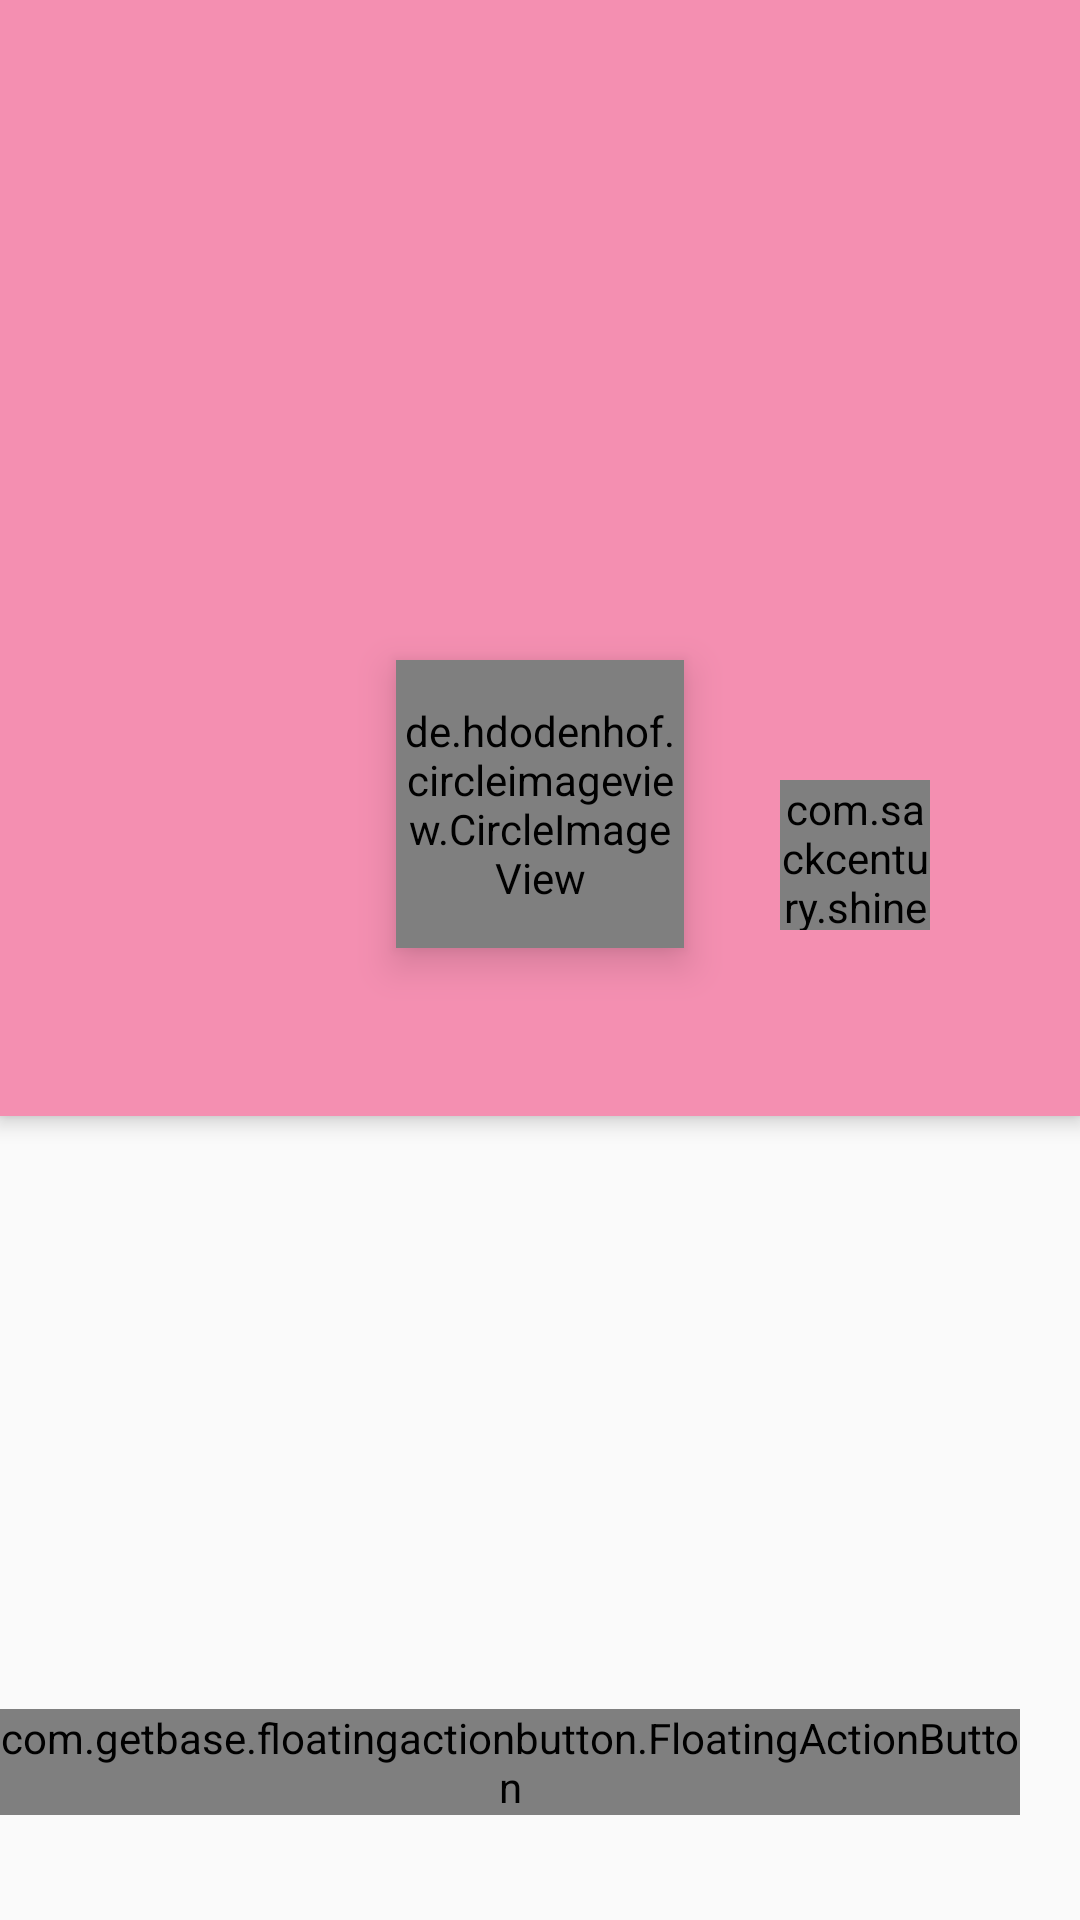

Here is an Android app screen rendered from its layout file. Give the layout XML and the strings, colors and styles it references.
<!-- AndroidManifest.xml: application theme AppTheme -->
<!-- res/layout/activity_userinfo.xml -->
<?xml version="1.0" encoding="utf-8"?>
<android.support.design.widget.CoordinatorLayout
    xmlns:android="http://schemas.android.com/apk/res/android"
    xmlns:app="http://schemas.android.com/apk/res-auto"
    android:layout_width="match_parent"
    android:layout_height="match_parent"
    xmlns:tools="http://schemas.android.com/tools"
    >


    <android.support.v4.view.ViewPager
        android:id="@+id/userinfo_vp_viewpager"
        android:layout_width="match_parent"
        android:layout_height="match_parent"
        app:layout_behavior="@string/appbar_scrolling_view_behavior"
        />
    <com.getbase.floatingactionbutton.FloatingActionButton
        android:id="@+id/userinfo_btn_chat"
        android:layout_width="wrap_content"
        android:layout_height="wrap_content"
        android:layout_gravity="bottom|right"
        android:layout_marginBottom="35dp"
        android:layout_marginRight="20dp"

        app:fab_colorNormal="@color/pink"
        app:fab_icon="@drawable/icn_1"
        app:fab_labelStyle="@style/menu_labels_style">

    </com.getbase.floatingactionbutton.FloatingActionButton>


    <de.hdodenhof.circleimageview.CircleImageView
        android:id="@+id/user_cv_userimage"
        android:layout_width="96dp"
        android:layout_height="96dp"
        android:layout_gravity="center_horizontal"
        android:background="@mipmap/logo2"
        android:elevation="8dp"
        app:layout_anchor="@+id/userinfo_tl_tabs"
        app:layout_anchorGravity="top|center_horizontal"

        app:layout_scrollFlags="scroll" />

    <android.support.design.widget.AppBarLayout

        android:id="@+id/userinfo_al_appbar"
        android:layout_width="match_parent"
        android:layout_height="wrap_content"
        android:theme="@style/ThemeOverlay.AppCompat.Dark.ActionBar">

        <android.support.design.widget.CollapsingToolbarLayout

            android:id="@+id/userinfo_ct_colltoolbar"
            android:clickable="true"
            android:layout_width="match_parent"
            android:layout_height="260dp"
            android:background="@drawable/bg_wood"
            app:expandedTitleMarginEnd="64dp"
            app:expandedTitleMarginStart="48dp"
            app:layout_scrollFlags="scroll|snap">

        </android.support.design.widget.CollapsingToolbarLayout>
        <LinearLayout
            android:id="@+id/userinfo_ll_toolbar"
            android:layout_width="match_parent"
            android:layout_height="wrap_content"
            android:minHeight="?attr/actionBarSize"
            app:layout_scrollFlags="scroll|enterAlways|snap"
            app:theme="@style/ThemeOverlay.AppCompat.Light">

            <Button
                android:id="@+id/userinfo_btn_change"
                android:layout_width="60dp"
                android:layout_height="wrap_content"
                android:layout_marginLeft="60dp"
                android:text="笔"
                android:visibility="invisible" />

            <com.sackcentury.shinebuttonlib.ShineButton
                android:id="@+id/userinfo_but_follow"
                android:layout_width="50dp"
                android:layout_height="50dp"
                android:layout_marginLeft="140dp"
                android:src="@android:color/darker_gray"
                app:allow_random_color="false"
                app:big_shine_color="#FF6666"
                app:btn_color="@android:color/darker_gray"
                app:btn_fill_color="#FF6666"
                app:click_animation_duration="200"
                app:enable_flashing="false"
                app:shine_animation_duration="1500"
                app:shine_count="8"
                app:shine_turn_angle="10"
                app:siShape="@raw/heart"
                app:small_shine_color="#CC9999"
                app:small_shine_offset_angle="20" />

        </LinearLayout>
        ​

        ​

        <android.support.design.widget.TabLayout
            android:id="@+id/userinfo_tl_tabs"
            android:layout_width="fill_parent"
            android:layout_height="?attr/actionBarSize"
            app:tabIndicatorColor="?android:attr/textColorPrimaryInverse"
            app:tabIndicatorHeight="4dp"
            app:tabSelectedTextColor="?android:attr/textColorPrimaryInverse" />
    </android.support.design.widget.AppBarLayout>

</android.support.design.widget.CoordinatorLayout>
<!-- resources referenced by this layout -->
<resources>
  <color name="pink">#FFC0CB</color>
  <!-- mipmap logo2: png bitmap (mipmap-xhdpi, 478892 bytes) -->
  <style name="menu_labels_style">
          <item name="android:background">@drawable/fab_label_background</item>
          <item name="android:textColor">@color/white</item>
      </style>
  <style name="AppTheme" parent="Theme.AppCompat.Light.NoActionBar">
          
          <item name="colorPrimary">@color/colorPrimary</item>
          <item name="colorPrimaryDark">@color/colorPrimaryDark</item>
          <item name="colorAccent">@color/colorAccent</item>
      </style>
  <color name="white">#FFFFFF</color>
  <color name="colorPrimary">#FFF48FB1</color>
  <color name="colorPrimaryDark">#FFF48FB1</color>
  <color name="colorAccent">#FF4081</color>
</resources>
